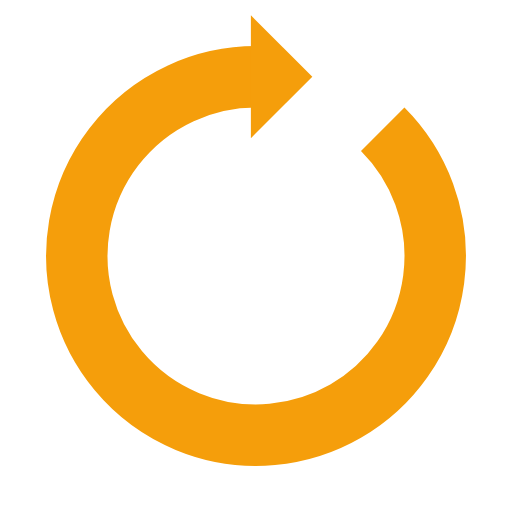
t = 0.00 s
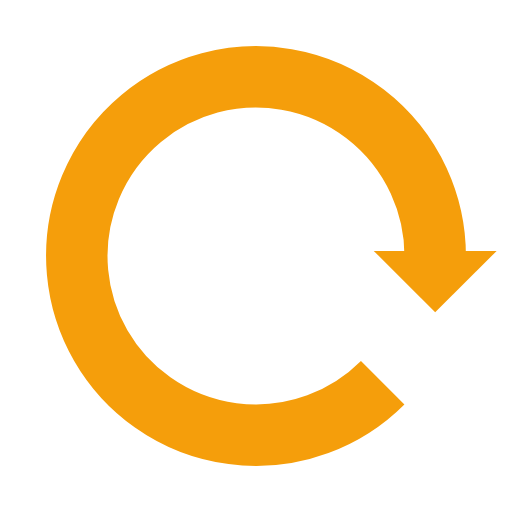
t = 0.53 s
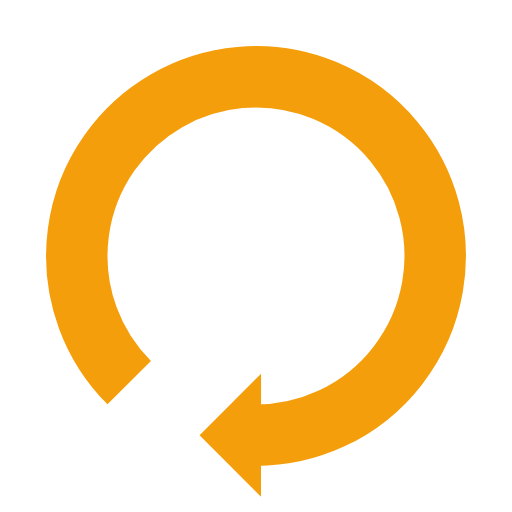
t = 1.06 s
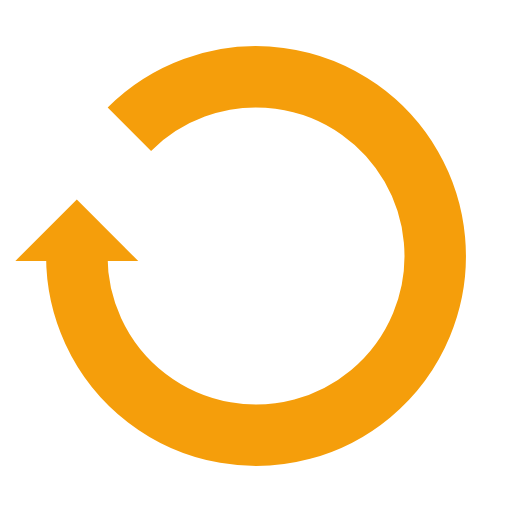
t = 1.60 s

The animated SVG that drew these frames (rendered in a browser with its animation timeline set to each time). Animation: 1 SMIL element (animateTransform=1); one cycle of 2.13 s, repeats indefinitely.

<svg xmlns="http://www.w3.org/2000/svg" viewBox="0 0 100 100" preserveAspectRatio="xMidYMid" width="73" height="73" style="shape-rendering: auto; display: block; background: transparent;" xmlns:xlink="http://www.w3.org/1999/xlink"><g><g>
  <path stroke-width="12" stroke="#f59e0b" fill="none" d="M50 15A35 35 0 1 0 74.74873734152916 25.251262658470843"></path>
  <path fill="#f59e0b" d="M49 3L49 27L61 15L49 3"></path>
  <animateTransform keyTimes="0;1" values="0 50 50;360 50 50" dur="2.127659574468085s" repeatCount="indefinite" type="rotate" attributeName="transform"></animateTransform>
</g><g></g></g><!-- [ldio] generated by https://loading.io --></svg>
